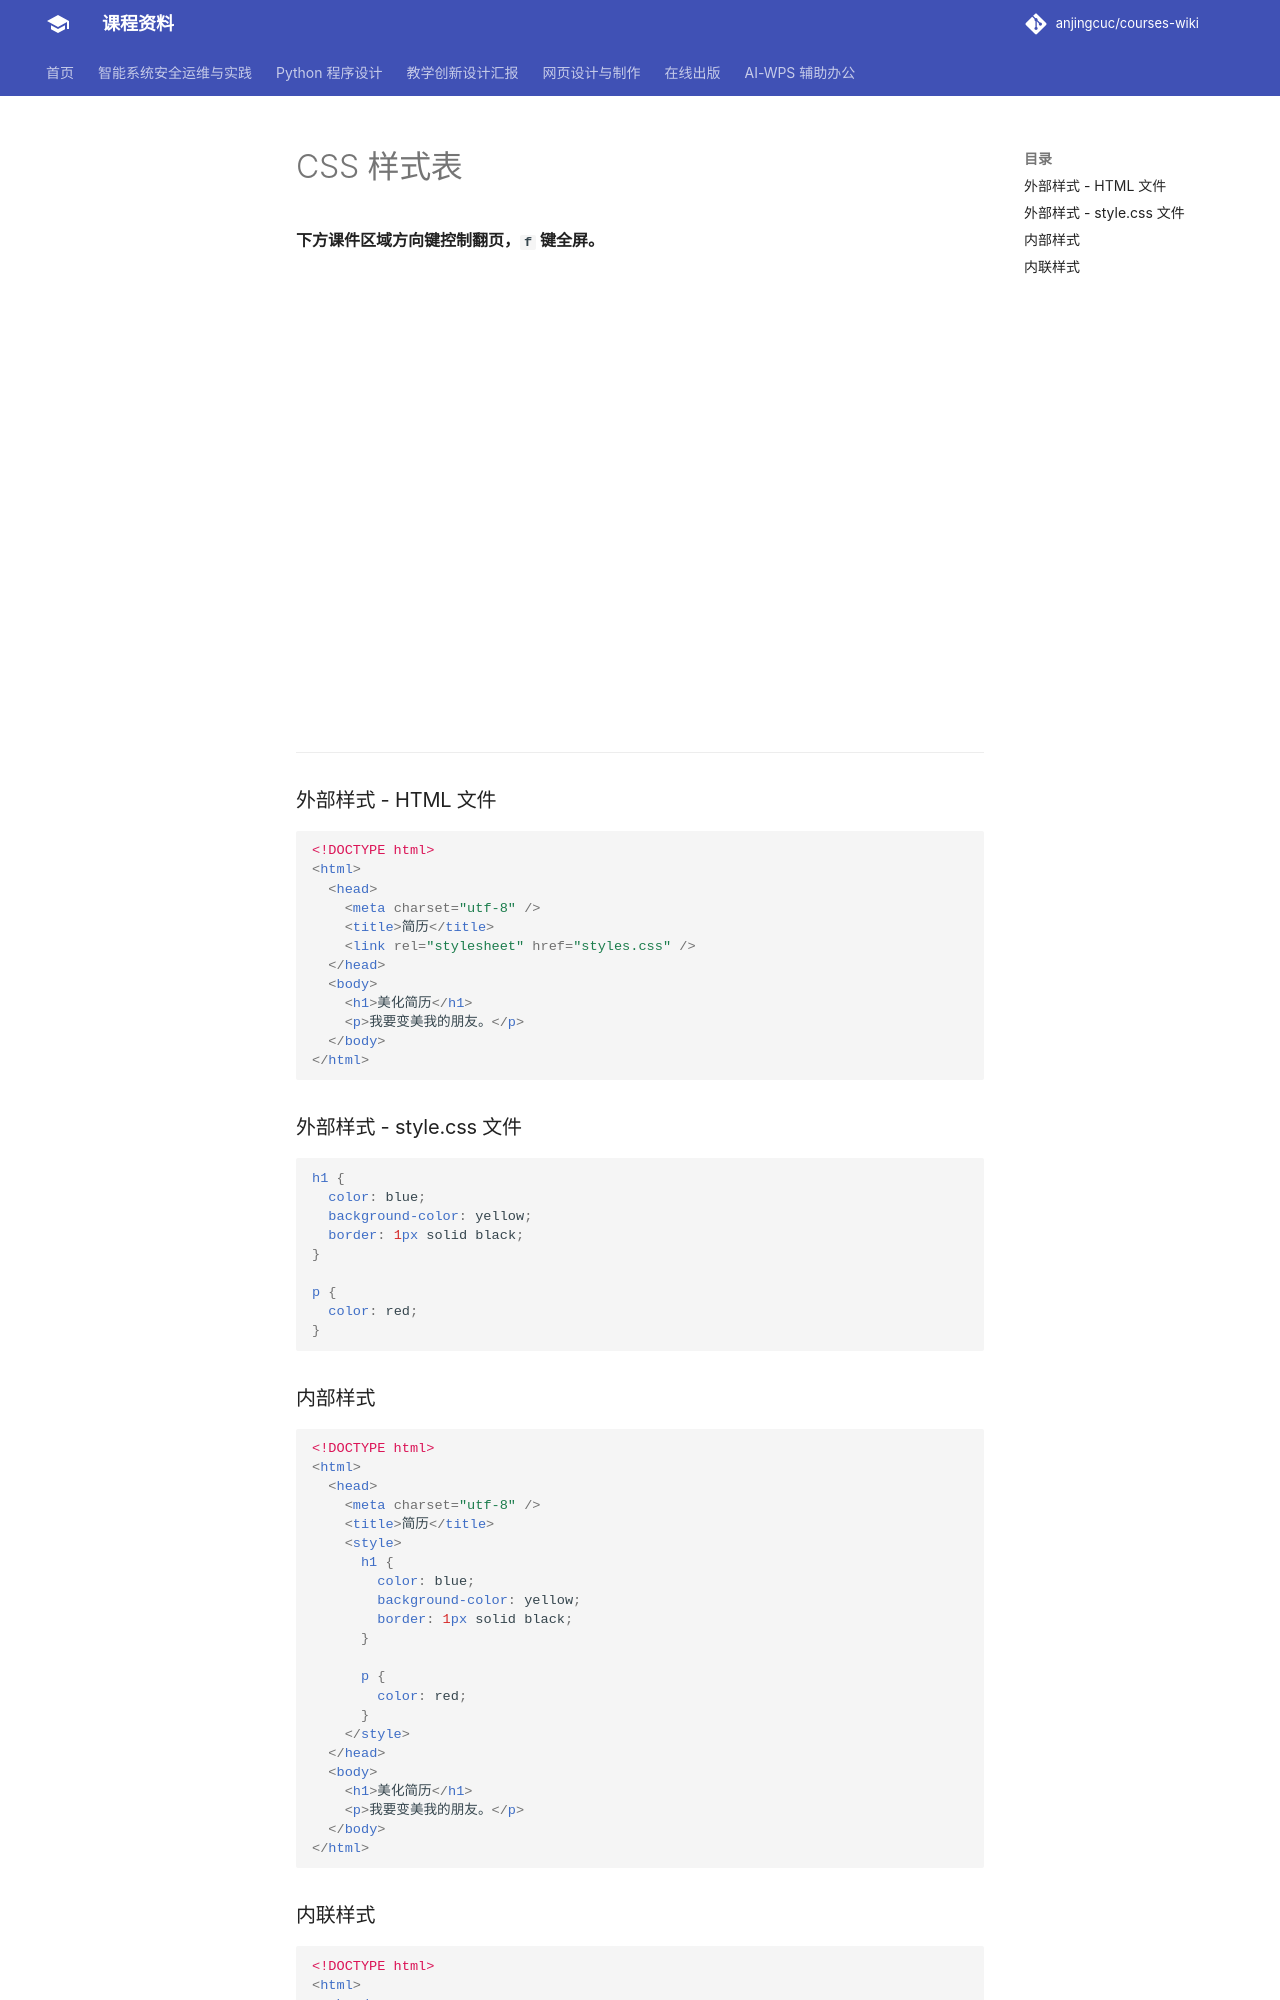

repository: anjingcuc/courses-wiki · page: web/css-first-steps/index.html · generator: mkdocs

---
title: CSS 样式表
---

**下方课件区域方向键控制翻页，`f` 键全屏。**

<iframe src="./slideshow.html" frameborder=0 width=800 height=450></iframe>

---

### 外部样式 - HTML 文件

```html
<!DOCTYPE html>
<html>
  <head>
    <meta charset="utf-8" />
    <title>简历</title>
    <link rel="stylesheet" href="styles.css" />
  </head>
  <body>
    <h1>美化简历</h1>
    <p>我要变美我的朋友。</p>
  </body>
</html>
```

### 外部样式 - style.css 文件

```CSS
h1 {
  color: blue;
  background-color: yellow;
  border: 1px solid black;
}

p {
  color: red;
}
```

### 内部样式

```html
<!DOCTYPE html>
<html>
  <head>
    <meta charset="utf-8" />
    <title>简历</title>
    <style>
      h1 {
        color: blue;
        background-color: yellow;
        border: 1px solid black;
      }

      p {
        color: red;
      }
    </style>
  </head>
  <body>
    <h1>美化简历</h1>
    <p>我要变美我的朋友。</p>
  </body>
</html>
```
